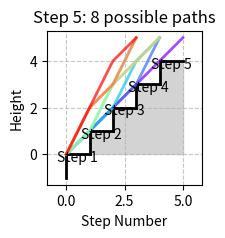

Recreate this plot in Python.
import matplotlib.pyplot as plt
import numpy as np

def visualize_climbing_paths(n):
    def draw_paths_for_step(target, paths):
        plt.clf()  # Clear the current figure
        
        # Draw stairs and labels
        for i in range(target):
            plt.fill_between([i, i+1], [i, i], color='lightgray')
            plt.plot([i, i+1], [i, i], 'k-', linewidth=2)
            plt.plot([i, i], [i-1, i], 'k-', linewidth=2)
            # Add step labels
            plt.text(i+0.5, i-0.3, f'Step {i+1}', ha='center')
        
        # Draw all paths for this step with different colors, stopping at current height
        colors = plt.cm.rainbow(np.linspace(0, 1, len(paths)))
        for path, color in zip(paths, colors):
            x = np.arange(len(path))
            y = np.array(path)
            # Only plot up to current step height
            mask = y <= target
            plt.plot(x[mask], y[mask], '-', color=color, linewidth=2, alpha=0.7)
        
        plt.title(f'Step {target}: {len(paths)} possible paths')
        plt.xlabel('Step Number')
        plt.ylabel('Height')
        plt.grid(True, linestyle='--', alpha=0.7)
        plt.axis('equal')
        plt.pause(0.5)  # Reduce pause time between steps

    def generate_paths(current_step, target, current_path, all_paths):
        if current_step == target:
            all_paths.append(current_path[:])
            return
            
        if current_step + 1 <= target:
            current_path.append(current_step + 1)
            generate_paths(current_step + 1, target, current_path, all_paths)
            current_path.pop()
        if current_step + 2 <= target:
            current_path.append(current_step + 2)
            generate_paths(current_step + 2, target, current_path, all_paths)
            current_path.pop()
    
    plt.figure(figsize=(2, 2))  # Make all figures small and square
    
    # Show paths for each step from 1 to n
    for step in range(1, n + 1):
        paths = []
        print(f"\nShowing all possible paths for step {step}:")
        generate_paths(0, step, [0], paths)
        draw_paths_for_step(step, paths)
        
    plt.show()

# Demonstrate with 5 steps
visualize_climbing_paths(5)
